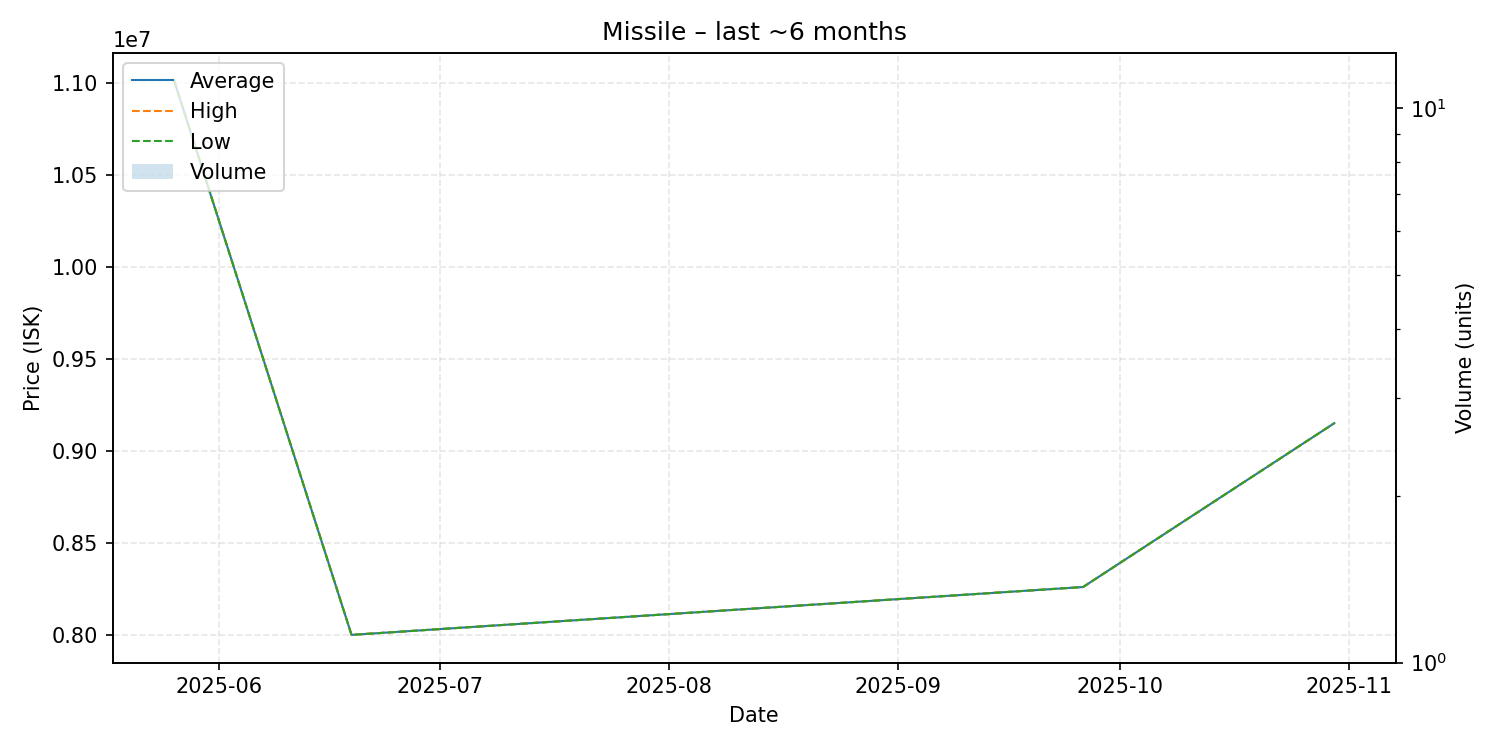

The table this chart was drawn from, first rows:
date, average, highest, lowest, order_count, volume
2025-05-26, 11010000, 11010000, 11010000, 1, 1
2025-06-19, 8000000, 8000000, 8000000, 1, 1
2025-09-26, 8260000, 8260000, 8260000, 1, 1
2025-10-30, 9150000, 9150000, 9150000, 1, 1
